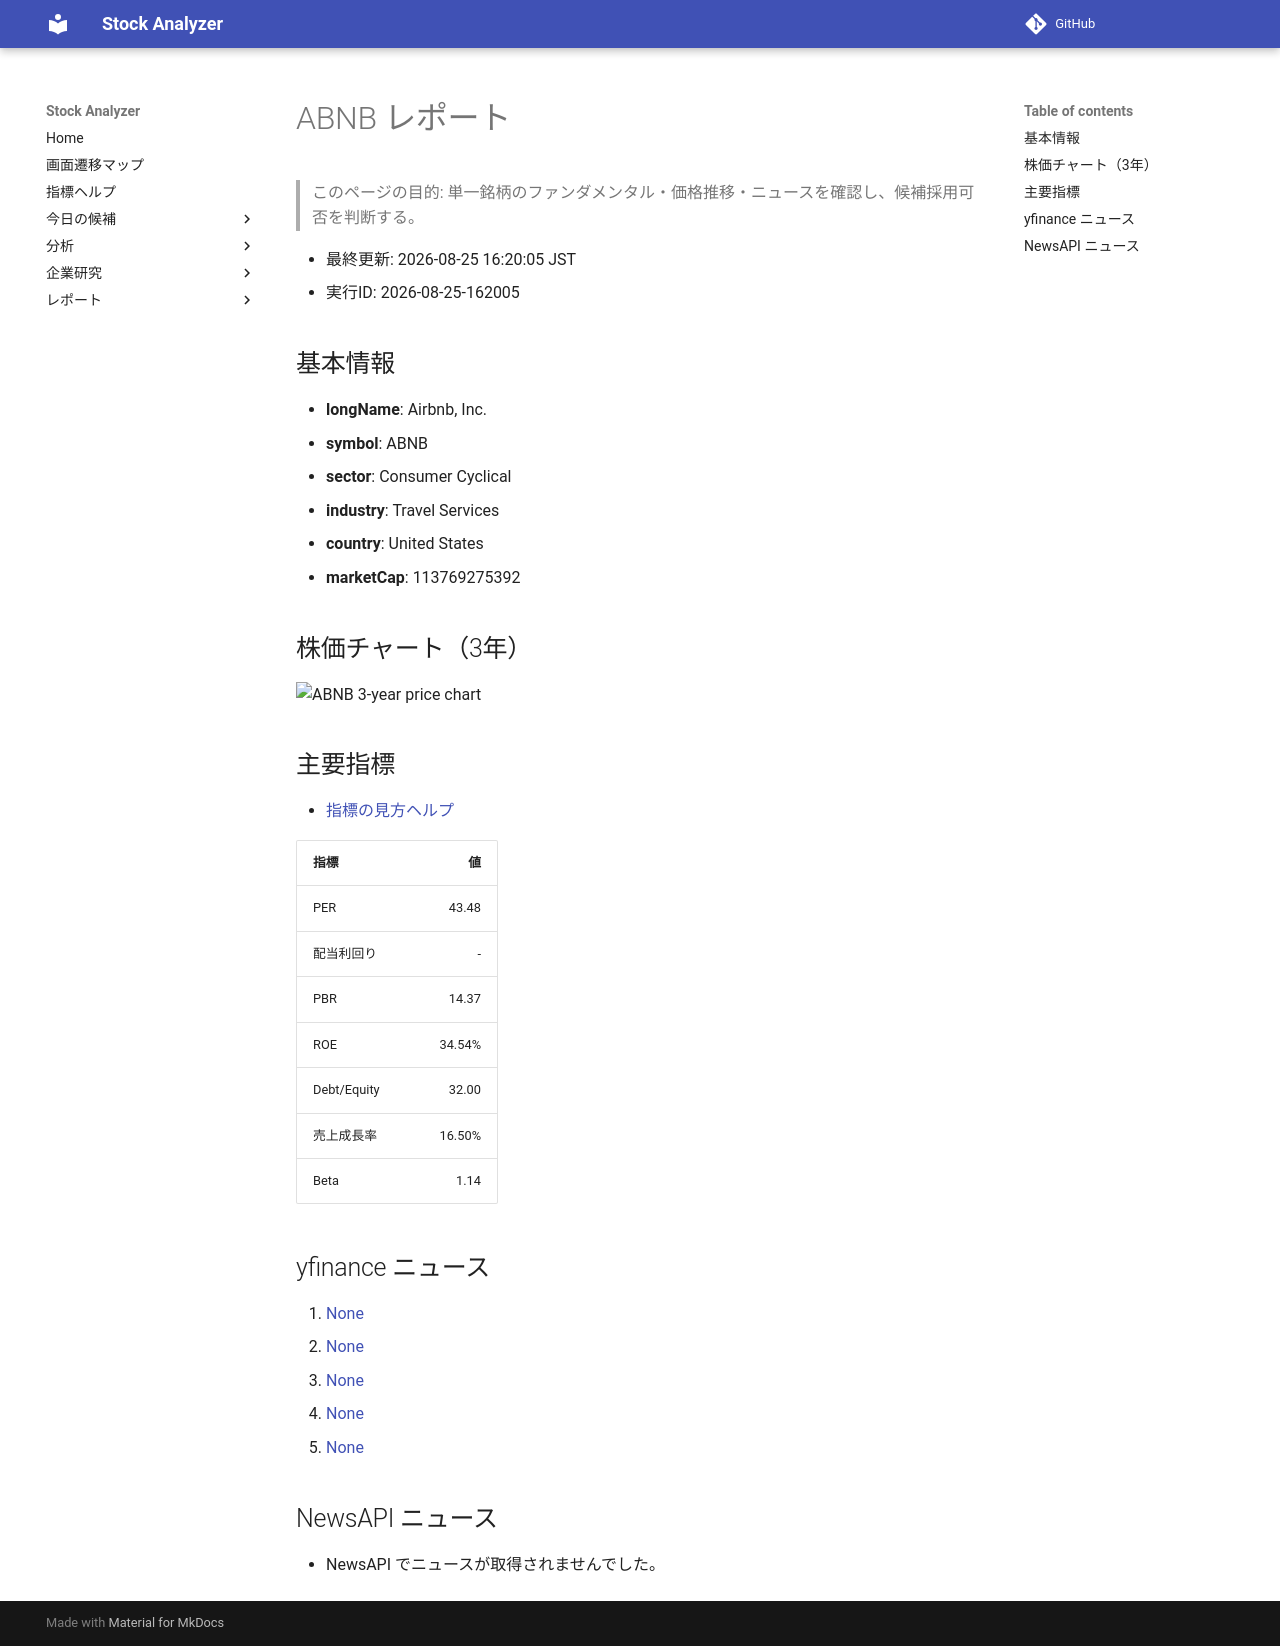

repository: Yumi-note/Making-APP · page: reports/2026-08-25/162005/ABNB/index.html · generator: mkdocs

# ABNB レポート

> このページの目的: 単一銘柄のファンダメンタル・価格推移・ニュースを確認し、候補採用可否を判断する。

- 最終更新: 2026-08-25 16:20:05 JST
- 実行ID: 2026-08-25-162005

## 基本情報

- **longName**: Airbnb, Inc.
- **symbol**: ABNB
- **sector**: Consumer Cyclical
- **industry**: Travel Services
- **country**: United States
- **marketCap**: 113769275392

## 株価チャート（3年）

![ABNB 3-year price chart](ABNB_3y.png)

## 主要指標

- [指標の見方ヘルプ](../../../../indicators.md)

| 指標 | 値 |
|---|---:|
| PER | 43.48 |
| 配当利回り | - |
| PBR | 14.37 |
| ROE | 34.54% |
| Debt/Equity | 32.00 |
| 売上成長率 | 16.50% |
| Beta | 1.14 |

## yfinance ニュース

1. [None](None)
2. [None](None)
3. [None](None)
4. [None](None)
5. [None](None)

## NewsAPI ニュース

- NewsAPI でニュースが取得されませんでした。
